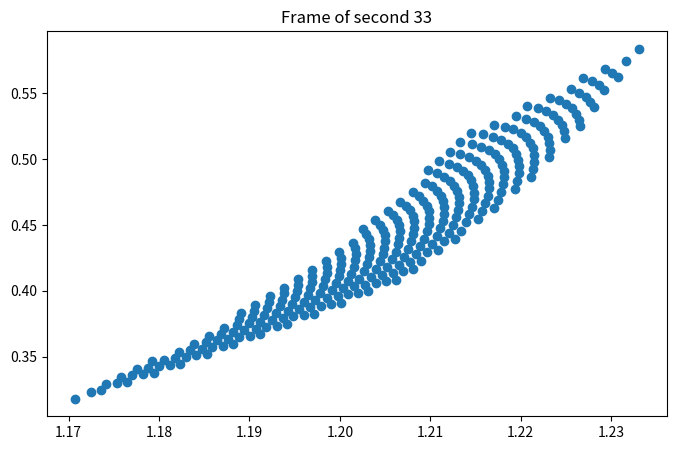

The matplotlib source for this figure:
import numpy as np
import matplotlib.pyplot as plt

w1 = 1
w2 = 2.5

E_t = 2
y_wall = -0.5
x_wall = -0.5
x_t = -0.8
y_t = -0.6
m = (y_t - y_wall)/(x_wall - x_t)

# calc the slope coordinates
x_slope = np.linspace(start=x_t, stop=x_wall, num=100)
y_slope = y_wall + m*(x_slope-x_t)

corrds_slope = [(x_slope[i],y_slope[i]) for i in range(len(x_slope))]


# for loop for all the point


theta_2_wall = list()
q_2_i_list = list()
e_2 = list()

for corr in corrds_slope:
    E_1_min = 0.5 * (w1 ** 2) * (corr[0] ** 2)
    E_2_min = 0.5 * (w2 ** 2) * (corr[1] ** 2)
    E_1_range = np.linspace(start=E_1_min, stop=E_t - E_2_min, num=100)
    for e in E_1_range:
        q_1_i = np.sqrt(2*e)/w1
        q_2_i = corr[1]/(np.cos((w2/w1)*(np.arccos(corr[0]/q_1_i))))
        e_t = 0.5*(w1**2)*(q_1_i**2)+0.5*(w1**2)*(q_2_i**2)
        theta_wall = np.pi/2-np.arctan(corr[1]/q_2_i)

        if np.abs(E_t-e_t) < 0.1:
            print("interesting")
        if np.abs(E_t-e_t) < 0.1:
            print(f'corr is {corr} and e2 is {e_t-e}')
            q_2_i_list.append(q_2_i)
            theta_2_wall.append(theta_wall)
            e_2_tmp = (e_t-e)/w2
            e_2.append(e_2_tmp)
        # else:
        #     print("not even one")
#check for ine point:

fig = plt.figure(figsize=(8, 5)) # create a figure
ax1 = fig.add_subplot(1, 1 ,1) # create a subplot of certain size
ax1.scatter(theta_2_wall, e_2, )
ax1.set_title("Frame of second 33")

plt.show()

print("check")

